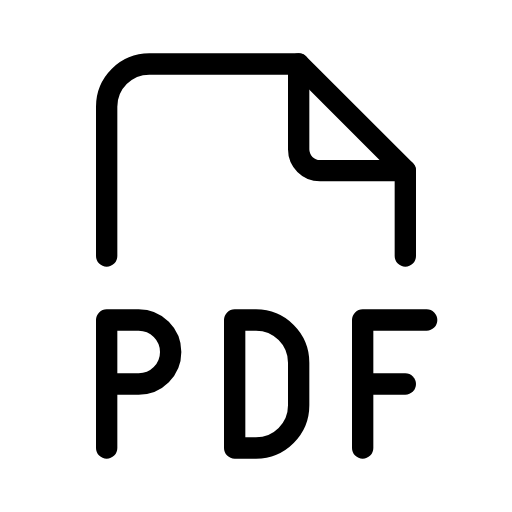
t = 0.00 s
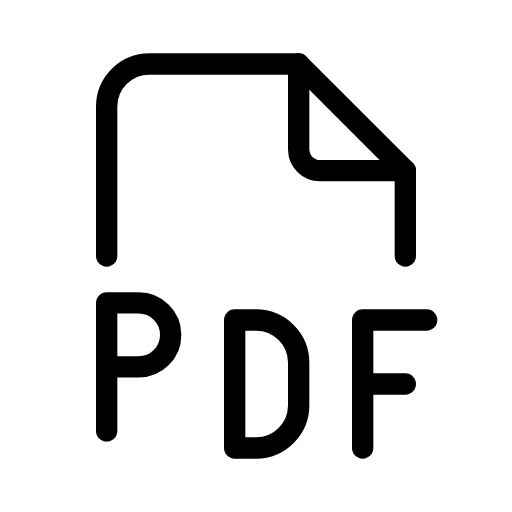
t = 0.53 s
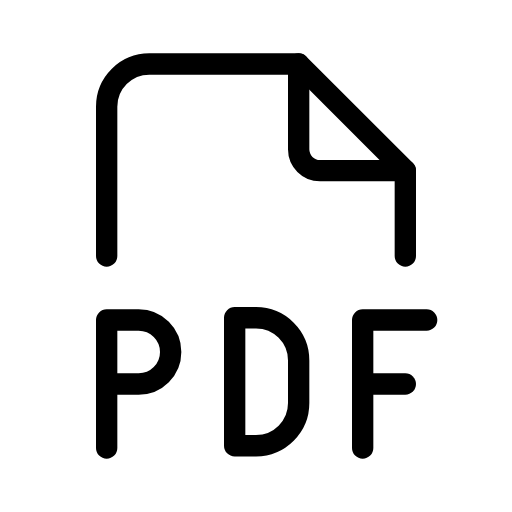
t = 0.99 s
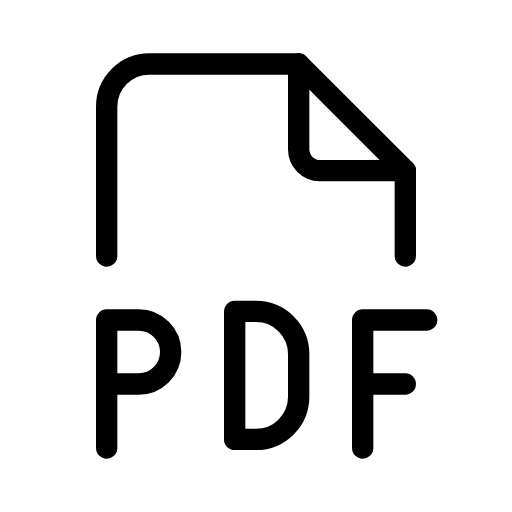
t = 1.46 s
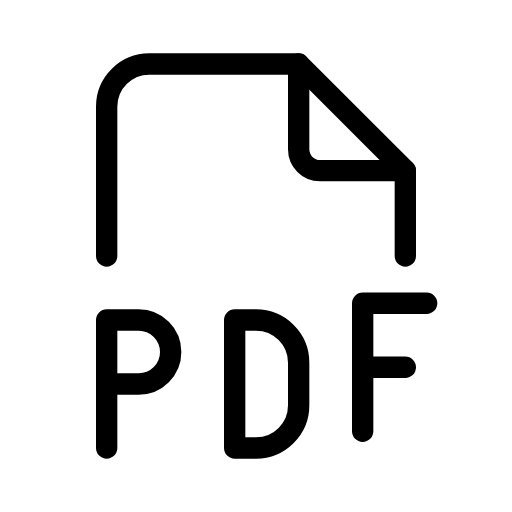
t = 1.99 s
t = 2.48 s: frame unchanged from t = 0.00 s, image omitted

The animated SVG that drew these frames (rendered in a browser with its animation timeline set to each time). Animation: 3 SMIL elements (animateTransform=3); one cycle of 3.00 s, repeats indefinitely.

<svg xmlns="http://www.w3.org/2000/svg" width="24" height="24" viewBox="0 0 24 24" fill="none" stroke="currentColor"
     stroke-width="1" stroke-linecap="round" stroke-linejoin="round"
     class="icon icon-tabler icons-tabler-animated icon-tabler-file-type-pdf">
    <path stroke="none" d="M0 0h24v24H0z" fill="none"/>
    <path d="M14 3v4a1 1 0 0 0 1 1h4"/>
    <path d="M5 12v-7a2 2 0 0 1 2 -2h7l5 5v4"/>
    <g>
        <animateTransform attributeName="transform" type="translate" values="0 0;0 0;0 -0.8;0 0;0 0" keyTimes="0;0.05;0.175;0.3;1" dur="3s" repeatCount="indefinite" calcMode="spline" keySplines="0.42 0 0.58 1;0.42 0 0.58 1;0.42 0 0.58 1;0.42 0 0.58 1"/>
        <path d="M5 18h1.5a1.5 1.5 0 0 0 0 -3h-1.5v6"/>
    </g>
    <g>
        <animateTransform attributeName="transform" type="translate" values="0 0;0 0;0 -0.8;0 0;0 0" keyTimes="0;0.3;0.425;0.55;1" dur="3s" repeatCount="indefinite" calcMode="spline" keySplines="0.42 0 0.58 1;0.42 0 0.58 1;0.42 0 0.58 1;0.42 0 0.58 1"/>
        <path d="M11 15v6h1a2 2 0 0 0 2 -2v-2a2 2 0 0 0 -2 -2h-1"/>
    </g>
    <g>
        <animateTransform attributeName="transform" type="translate" values="0 0;0 0;0 -0.8;0 0;0 0" keyTimes="0;0.55;0.675;0.8;1" dur="3s" repeatCount="indefinite" calcMode="spline" keySplines="0.42 0 0.58 1;0.42 0 0.58 1;0.42 0 0.58 1;0.42 0 0.58 1"/>
        <path d="M17 18h2"/>
        <path d="M20 15h-3v6"/>
    </g>
</svg>
